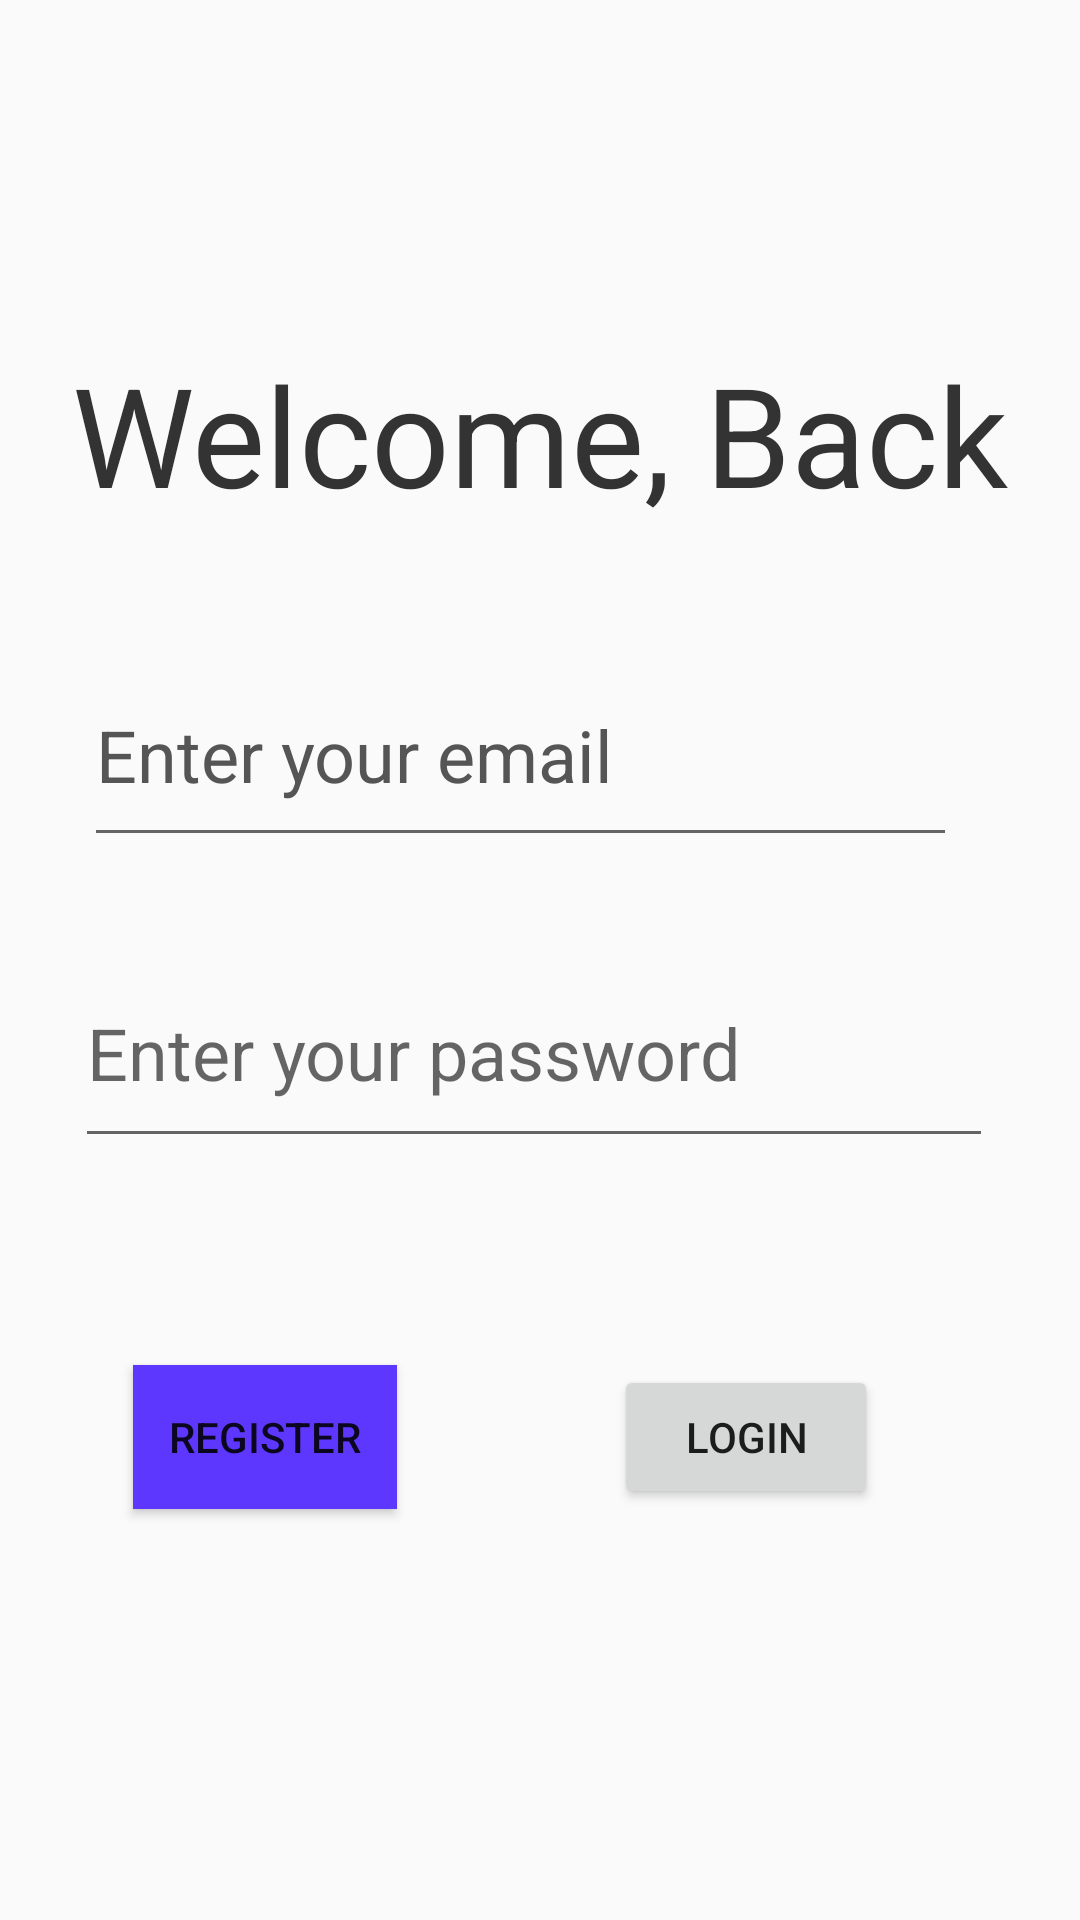

Reconstruct the res/layout file that produces this screen, plus the resources it refers to.
<!-- AndroidManifest.xml: application theme Theme.Kalenda -->
<!-- res/layout/activity_login.xml -->
<?xml version="1.0" encoding="utf-8"?>
<androidx.constraintlayout.widget.ConstraintLayout xmlns:android="http://schemas.android.com/apk/res/android"
    xmlns:app="http://schemas.android.com/apk/res-auto"
    xmlns:tools="http://schemas.android.com/tools"
    android:id="@+id/main"
    android:background="@color/general_screen_background_color"
    android:layout_width="match_parent"
    android:layout_height="match_parent"
    tools:context=".LoginActivity">

    <TextView
        android:id="@+id/textView"
        android:layout_width="wrap_content"
        android:layout_height="wrap_content"
        android:text="@string/login_activity_header"
        android:textColor="@color/heading_text_color"
        android:textSize="@dimen/text_size"
        app:layout_constraintBottom_toBottomOf="parent"
        app:layout_constraintEnd_toEndOf="parent"
        app:layout_constraintStart_toStartOf="parent"
        app:layout_constraintTop_toTopOf="parent"
        app:layout_constraintVertical_bias="0.197" />

    <EditText
        android:id="@+id/editTextTextEmailAddress"
        android:layout_width="291dp"
        android:layout_height="71dp"
        android:autofillHints=""
        android:ems="10"
        android:textSize="@dimen/small_text"
        android:textColorHint="@color/normal_text_color"
        android:textColor="@color/heading_text_color"
        android:inputType="textEmailAddress"
        android:hint="@string/login_activity_login_email_hint"
        app:layout_constraintBottom_toBottomOf="parent"
        app:layout_constraintEnd_toEndOf="parent"
        app:layout_constraintHorizontal_bias="0.406"
        app:layout_constraintStart_toStartOf="parent"
        app:layout_constraintTop_toBottomOf="@+id/textView"
        app:layout_constraintVertical_bias="0.1"
        tools:ignore="LabelFor" />

    <EditText
        android:id="@+id/editTextTextPassword"
        android:layout_width="306dp"
        android:layout_height="73dp"
        android:ems="10"
        android:hint="@string/login_activity_login_password_hint"
        android:inputType="textPassword"
        android:textSize="@dimen/small_text"
        app:layout_constraintBottom_toBottomOf="parent"
        app:layout_constraintEnd_toEndOf="parent"
        app:layout_constraintHorizontal_bias="0.466"
        app:layout_constraintStart_toStartOf="parent"
        app:layout_constraintTop_toBottomOf="@+id/editTextTextEmailAddress"
        app:layout_constraintVertical_bias="0.097" />

    <Button
        android:id="@+id/btn_register"
        android:layout_width="wrap_content"
        android:layout_height="wrap_content"
        android:background="@color/primary_btn"
        android:text="@string/login_activity_register_btn"
        app:layout_constraintBottom_toBottomOf="parent"
        app:layout_constraintEnd_toEndOf="parent"
        app:layout_constraintHorizontal_bias="0.163"
        app:layout_constraintStart_toStartOf="parent"
        app:layout_constraintTop_toBottomOf="@+id/editTextTextPassword"
        app:layout_constraintVertical_bias="0.335" />

    <Button
        android:id="@+id/btn_login"
        android:layout_width="wrap_content"
        android:layout_height="wrap_content"
        android:text="@string/login_activity_login_btn"
        app:layout_constraintBottom_toBottomOf="parent"
        app:layout_constraintEnd_toEndOf="parent"
        app:layout_constraintHorizontal_bias="0.519"
        app:layout_constraintStart_toEndOf="@+id/btn_register"
        app:layout_constraintTop_toBottomOf="@+id/editTextTextPassword"
        app:layout_constraintVertical_bias="0.335" />
</androidx.constraintlayout.widget.ConstraintLayout>
<!-- resources referenced by this layout -->
<resources>
  <color name="general_screen_background_color">#FAFAFA</color>
  <color name="heading_text_color">#333333</color>
  <color name="normal_text_color">#555555</color>
  <color name="primary_btn">#5E37FF</color>
  <dimen name="small_text">24sp</dimen>
  <dimen name="text_size">46sp</dimen>
  <string name="login_activity_header">Welcome, Back</string>
  <string name="login_activity_login_btn">Login</string>
  <string name="login_activity_login_email_hint">Enter your email</string>
  <string name="login_activity_login_password_hint">Enter your password</string>
  
  
      //Sign Up Activity Strings
  <string name="login_activity_register_btn">Register</string>
  <style name="Theme.Kalenda" parent="Theme.MaterialComponents.DayNight.NoActionBar.Bridge">
          
          <item name="colorPrimary">@color/purple_500</item>
          <item name="colorPrimaryVariant">@color/purple_700</item>
          <item name="colorOnPrimary">@color/white</item>
          
          <item name="colorSecondary">@color/teal_200</item>
          <item name="colorSecondaryVariant">@color/teal_700</item>
          <item name="colorOnSecondary">@color/black</item>
          
          <item name="android:statusBarColor">?attr/colorPrimaryVariant</item>
          
          <item name="android:windowBackground">@color/background_color</item>
          <item name="android:windowNoTitle">true</item>
      </style>
  <color name="purple_500">#FF6200EE</color>
  <color name="purple_700">#FF3700B3</color>
  <color name="white">#FFFFFFFF</color>
  <color name="teal_200">#FF03DAC5</color>
  <color name="teal_700">#FF018786</color>
  <color name="black">#FF000000</color>
  <color name="background_color">#FAFAFA</color>
</resources>
